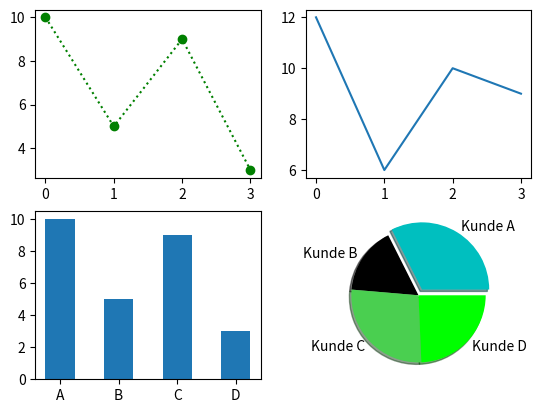

The matplotlib source for this figure:
import matplotlib.pyplot as plt
import numpy as np

# top left
x1 = np.array([0, 1, 2, 3])
y1 = np.array([10, 5, 9, 3])

# top right
x2 = np.array([0, 1, 2, 3])
y2 = np.array([12, 6, 10, 9])

# bottom left, barchart
x3 = np.array(["A", "B", "C", "D"])
y3 = np.array([10, 5, 9, 3])

# bottom right, pie chart
y4 = np.array([12, 6, 10, 9])
labels = ["Kunde A", "Kunde B", "Kunde C", "Kunde D"]
special = [0.1, 0, 0, 0]
customer_color = ["c", "black", "#4ACF50", "lime"]

plt.subplot(2, 2, 1) # Subplot reiht mehrere plots (zeilen, spalten, reihenfolge)
plt.plot(x1,y1, 'o:g')
plt.subplot(2, 2, 2)
plt.plot(x2,y2)
plt.subplot(2, 2, 3)
plt.bar(x3,y3, width=0.5) #.bar = vertikale balken, barh = horizontale balken bei barh height statt width
plt.subplot(2, 2, 4)
plt.pie(y4, labels=labels, explode=special, shadow=True, colors=customer_color)

plt.show()